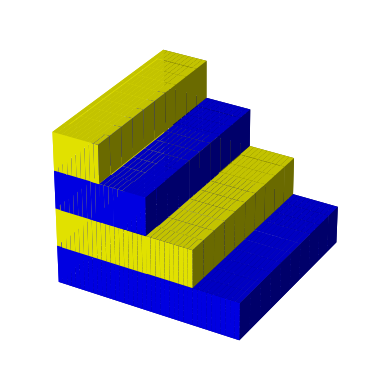

The matplotlib source for this figure:
types = ['A_Si','B_Si','A_Si','B_Si','V','V','V','V','V','V',
         'A_Si','B_Si','A_Si','B_Si','V','V','V','V','V','V',
         'A_Si','B_Si','A_Si','B_Si','V','V','V','V','V','V',
         'A_Si','B_Si','A_Si','B_Si','V','V','V','V','V','V',
         'A_Si','B_Si','A_Si','B_Si','V','V','V','V','V','V',
         'A_Si','B_Si','A_Si','B_Si','V','V','V','V','V','V',
         'A_Si','B_Si','A_Si','B_Si','V','V','V','V','V','V',
         'A_Si','B_Si','A_Si','B_Si','V','V','V','V','V','V',
         'A_Si','B_Si','A_Si','B_Si','V','V','V','V','V','V',
         'A_Si','B_Si','A_Si','B_Si','V','V','V','V','V','V',
         'A_Si','B_Si','A_Si','B_Si','V','V','V','V','V','V',
         'A_Si','B_Si','A_Si','B_Si','V','V','V','V','V','V',
         'A_Si','B_Si','A_Si','B_Si','V','V','V','V','V','V',
         'A_Si','B_Si','A_Si','B_Si','V','V','V','V','V','V',
         'A_Si','B_Si','A_Si','B_Si','V','V','V','V','V','V',
         'A_Si','B_Si','A_Si','B_Si','V','V','V','V','V','V',
         'A_Si','B_Si','A_Si','B_Si','V','V','V','V','V','V',
         'A_Si','B_Si','A_Si','B_Si','V','V','V','V','V','V',
         'A_Si','B_Si','A_Si','B_Si','V','V','V','V','V','V',
         'A_Si','B_Si','A_Si','B_Si','V','V','V','V','V','V',
         'A_Si','B_Si','A_Si','B_Si','V','V','V','V','V','V',
         'A_Si','B_Si','A_Si','B_Si','V','V','V','V','V','V',
         'A_Si','B_Si','A_Si','B_Si','V','V','V','V','V','V',
         'A_Si','B_Si','A_Si','B_Si','V','V','V','V','V','V',
         'A_Si','B_Si','A_Si','B_Si','V','V','V','V','V','V',
         'A_Si','B_Si','A_Si','B_Si','V','V','V','V','V','V',
         'A_Si','B_Si','A_Si','B_Si','V','V','V','V','V','V',
         'A_Si','B_Si','A_Si','B_Si','V','V','V','V','V','V',
         'A_Si','B_Si','A_Si','B_Si','V','V','V','V','V','V',
         'A_Si','B_Si','A_Si','B_Si','V','V','V','V','V','V',
         'A_Si','B_Si','A_Si','B_Si','V','V','V','V','V','V',
         'A_Si','B_Si','A_Si','B_Si','V','V','V','V','V','V',
         'A_Si','B_Si','A_Si','B_Si','V','V','V','V','V','V',
         'A_Si','B_Si','A_Si','B_Si','V','V','V','V','V','V',
         'A_Si','B_Si','A_Si','B_Si','V','V','V','V','V','V',
         'A_Si','B_Si','A_Si','B_Si','V','V','V','V','V','V',
         'A_Si','B_Si','A_Si','B_Si','V','V','V','V','V','V',
         'A_Si','B_Si','A_Si','B_Si','V','V','V','V','V','V',
         'A_Si','B_Si','A_Si','B_Si','V','V','V','V','V','V',
         'A_Si','B_Si','A_Si','B_Si','V','V','V','V','V','V',
         'A_Si','B_Si','A_Si','B_Si','V','V','V','V','V','V',
         'A_Si','B_Si','A_Si','B_Si','V','V','V','V','V','V',
         'A_Si','B_Si','A_Si','B_Si','V','V','V','V','V','V',
         'A_Si','B_Si','A_Si','B_Si','V','V','V','V','V','V',
         'A_Si','B_Si','A_Si','B_Si','V','V','V','V','V','V',
         'A_Si','B_Si','A_Si','B_Si','V','V','V','V','V','V',
         'A_Si','B_Si','A_Si','B_Si','V','V','V','V','V','V',
         'A_Si','B_Si','A_Si','B_Si','V','V','V','V','V','V',
         'A_Si','B_Si','A_Si','B_Si','V','V','V','V','V','V',
         'A_Si','B_Si','A_Si','B_Si','V','V','V','V','V','V',
         'A_Si','B_Si','A_Si','B_Si','V','V','V','V','V','V',
         'A_Si','B_Si','A_Si','B_Si','V','V','V','V','V','V',
         'A_Si','B_Si','A_Si','B_Si','V','V','V','V','V','V',
         'A_Si','B_Si','A_Si','B_Si','V','V','V','V','V','V',
         'A_Si','B_Si','A_Si','B_Si','V','V','V','V','V','V',
         'A_Si','B_Si','A_Si','B_Si','V','V','V','V','V','V',
         'A_Si','B_Si','A_Si','B_Si','V','V','V','V','V','V',
         'A_Si','B_Si','A_Si','B_Si','V','V','V','V','V','V',
         'A_Si','B_Si','A_Si','B_Si','V','V','V','V','V','V',
         'A_Si','B_Si','A_Si','B_Si','V','V','V','V','V','V',
         'A_Si','B_Si','A_Si','B_Si','V','V','V','V','V','V',
         'A_Si','B_Si','A_Si','B_Si','V','V','V','V','V','V',
         'A_Si','B_Si','A_Si','B_Si','V','V','V','V','V','V',
         'A_Si','B_Si','A_Si','B_Si','V','V','V','V','V','V',
         'A_Si','B_Si','A_Si','B_Si','V','V','V','V','V','V',
         'A_Si','B_Si','A_Si','B_Si','V','V','V','V','V','V',
         'A_Si','B_Si','A_Si','B_Si','V','V','V','V','V','V',
         'A_Si','B_Si','A_Si','B_Si','V','V','V','V','V','V',
         'A_Si','B_Si','A_Si','B_Si','V','V','V','V','V','V',
         'A_Si','B_Si','A_Si','B_Si','V','V','V','V','V','V',
         'A_Si','B_Si','A_Si','B_Si','V','V','V','V','V','V',
         'A_Si','B_Si','A_Si','B_Si','V','V','V','V','V','V',
         'A_Si','B_Si','A_Si','B_Si','V','V','V','V','V','V',
         'A_Si','B_Si','A_Si','B_Si','V','V','V','V','V','V',
         'A_Si','B_Si','A_Si','B_Si','V','V','V','V','V','V',
         'A_Si','B_Si','A_Si','B_Si','V','V','V','V','V','V',
         'A_Si','B_Si','A_Si','B_Si','V','V','V','V','V','V',
         'A_Si','B_Si','A_Si','B_Si','V','V','V','V','V','V',
         'A_Si','B_Si','A_Si','B_Si','V','V','V','V','V','V',
         'A_Si','B_Si','A_Si','B_Si','V','V','V','V','V','V',
         'A_Si','B_Si','A_Si','B_Si','V','V','V','V','V','V',
         'A_Si','B_Si','A_Si','B_Si','V','V','V','V','V','V',
         'A_Si','B_Si','A_Si','B_Si','V','V','V','V','V','V',
         'A_Si','B_Si','A_Si','B_Si','V','V','V','V','V','V',
         'A_Si','B_Si','A_Si','B_Si','V','V','V','V','V','V',
         'A_Si','B_Si','A_Si','B_Si','V','V','V','V','V','V',
         'A_Si','B_Si','A_Si','B_Si','V','V','V','V','V','V',
         'A_Si','B_Si','A_Si','B_Si','V','V','V','V','V','V',
         'A_Si','B_Si','A_Si','B_Si','V','V','V','V','V','V',
         'A_Si','B_Si','A_Si','B_Si','V','V','V','V','V','V',
         'A_Si','B_Si','A_Si','B_Si','V','V','V','V','V','V',
         'A_Si','B_Si','A_Si','B_Si','V','V','V','V','V','V',
         'A_Si','B_Si','A_Si','B_Si','V','V','V','V','V','V',
         'A_Si','B_Si','A_Si','B_Si','V','V','V','V','V','V',
         'A_Si','B_Si','A_Si','B_Si','V','V','V','V','V','V',
         'A_Si','B_Si','A_Si','B_Si','V','V','V','V','V','V',
         'A_Si','B_Si','A_Si','B_Si','V','V','V','V','V','V',
         'A_Si','B_Si','A_Si','B_Si','V','V','V','V','V','V',
         'A_Si','B_Si','A_Si','B_Si','V','V','V','V','V','V',
         'A_Si','B_Si','A_Si','B_Si','V','V','V','V','V','V',
         'A_Si','B_Si','A_Si','V','V','V','V','V','V','V','A_Si',
         'B_Si','A_Si','V','V','V','V','V','V','V','A_Si','B_Si',
         'A_Si','V','V','V','V','V','V','V','A_Si','B_Si','A_Si',
         'V','V','V','V','V','V','V','A_Si','B_Si','A_Si','V',
         'V','V','V','V','V','V','A_Si','B_Si','A_Si','V','V',
         'V','V','V','V','V','A_Si','B_Si','A_Si','V','V','V',
         'V','V','V','V','A_Si','B_Si','A_Si','V','V','V','V',
         'V','V','V','A_Si','B_Si','A_Si','V','V','V','V','V',
         'V','V','A_Si','B_Si','A_Si','V','V','V','V','V','V',
         'V','A_Si','B_Si','A_Si','V','V','V','V','V','V','V',
         'A_Si','B_Si','A_Si','V','V','V','V','V','V','V','A_Si',
         'B_Si','A_Si','V','V','V','V','V','V','V','A_Si','B_Si',
         'A_Si','V','V','V','V','V','V','V','A_Si','B_Si','A_Si',
         'V','V','V','V','V','V','V','A_Si','B_Si','A_Si','V',
         'V','V','V','V','V','V','A_Si','B_Si','A_Si','V','V',
         'V','V','V','V','V','A_Si','B_Si','A_Si','V','V','V',
         'V','V','V','V','A_Si','B_Si','A_Si','V','V','V','V',
         'V','V','V','A_Si','B_Si','A_Si','V','V','V','V','V',
         'V','V','A_Si','B_Si','A_Si','V','V','V','V','V','V',
         'V','A_Si','B_Si','A_Si','V','V','V','V','V','V','V',
         'A_Si','B_Si','A_Si','V','V','V','V','V','V','V','A_Si',
         'B_Si','A_Si','V','V','V','V','V','V','V','A_Si','B_Si',
         'A_Si','V','V','V','V','V','V','V','A_Si','B_Si','A_Si',
         'V','V','V','V','V','V','V','A_Si','B_Si','A_Si','V',
         'V','V','V','V','V','V','A_Si','B_Si','A_Si','V','V',
         'V','V','V','V','V','A_Si','B_Si','A_Si','V','V','V',
         'V','V','V','V','A_Si','B_Si','A_Si','V','V','V','V',
         'V','V','V','A_Si','B_Si','A_Si','V','V','V','V','V',
         'V','V','A_Si','B_Si','A_Si','V','V','V','V','V','V',
         'V','A_Si','B_Si','A_Si','V','V','V','V','V','V','V',
         'A_Si','B_Si','A_Si','V','V','V','V','V','V','V','A_Si',
         'B_Si','A_Si','V','V','V','V','V','V','V','A_Si','B_Si',
         'A_Si','V','V','V','V','V','V','V','A_Si','B_Si','A_Si',
         'V','V','V','V','V','V','V','A_Si','B_Si','A_Si','V',
         'V','V','V','V','V','V','A_Si','B_Si','A_Si','V','V',
         'V','V','V','V','V','A_Si','B_Si','A_Si','V','V','V',
         'V','V','V','V','A_Si','B_Si','A_Si','V','V','V','V',
         'V','V','V','A_Si','B_Si','A_Si','V','V','V','V','V',
         'V','V','A_Si','B_Si','A_Si','V','V','V','V','V','V',
         'V','A_Si','B_Si','A_Si','V','V','V','V','V','V','V',
         'A_Si','B_Si','A_Si','V','V','V','V','V','V','V','A_Si',
         'B_Si','A_Si','V','V','V','V','V','V','V','A_Si','B_Si',
         'A_Si','V','V','V','V','V','V','V','A_Si','B_Si','A_Si',
         'V','V','V','V','V','V','V','A_Si','B_Si','A_Si','V',
         'V','V','V','V','V','V','A_Si','B_Si','A_Si','V','V',
         'V','V','V','V','V','A_Si','B_Si','A_Si','V','V','V',
         'V','V','V','V','A_Si','B_Si','A_Si','V','V','V','V',
         'V','V','V','A_Si','B_Si','A_Si','V','V','V','V','V',
         'V','V','A_Si','B_Si','A_Si','V','V','V','V','V','V',
         'V','A_Si','B_Si','A_Si','V','V','V','V','V','V','V',
         'A_Si','B_Si','A_Si','V','V','V','V','V','V','V','A_Si',
         'B_Si','A_Si','V','V','V','V','V','V','V','A_Si','B_Si',
         'A_Si','V','V','V','V','V','V','V','A_Si','B_Si','A_Si',
         'V','V','V','V','V','V','V','A_Si','B_Si','A_Si','V',
         'V','V','V','V','V','V','A_Si','B_Si','A_Si','V','V',
         'V','V','V','V','V','A_Si','B_Si','A_Si','V','V','V',
         'V','V','V','V','A_Si','B_Si','A_Si','V','V','V','V',
         'V','V','V','A_Si','B_Si','A_Si','V','V','V','V','V',
         'V','V','A_Si','B_Si','A_Si','V','V','V','V','V','V',
         'V','A_Si','B_Si','A_Si','V','V','V','V','V','V','V',
         'A_Si','B_Si','A_Si','V','V','V','V','V','V','V','A_Si',
         'B_Si','A_Si','V','V','V','V','V','V','V','A_Si','B_Si',
         'A_Si','V','V','V','V','V','V','V','A_Si','B_Si','A_Si',
         'V','V','V','V','V','V','V','A_Si','B_Si','A_Si','V',
         'V','V','V','V','V','V','A_Si','B_Si','A_Si','V','V',
         'V','V','V','V','V','A_Si','B_Si','A_Si','V','V','V',
         'V','V','V','V','A_Si','B_Si','A_Si','V','V','V','V',
         'V','V','V','A_Si','B_Si','A_Si','V','V','V','V','V',
         'V','V','A_Si','B_Si','A_Si','V','V','V','V','V','V',
         'V','A_Si','B_Si','A_Si','V','V','V','V','V','V','V',
         'A_Si','B_Si','A_Si','V','V','V','V','V','V','V','A_Si',
         'B_Si','A_Si','V','V','V','V','V','V','V','A_Si','B_Si',
         'A_Si','V','V','V','V','V','V','V','A_Si','B_Si','A_Si',
         'V','V','V','V','V','V','V','A_Si','B_Si','A_Si','V',
         'V','V','V','V','V','V','A_Si','B_Si','A_Si','V','V',
         'V','V','V','V','V','A_Si','B_Si','A_Si','V','V','V',
         'V','V','V','V','A_Si','B_Si','A_Si','V','V','V','V',
         'V','V','V','A_Si','B_Si','A_Si','V','V','V','V','V',
         'V','V','A_Si','B_Si','A_Si','V','V','V','V','V','V',
         'V','A_Si','B_Si','A_Si','V','V','V','V','V','V','V',
         'A_Si','B_Si','A_Si','V','V','V','V','V','V','V','A_Si',
         'B_Si','A_Si','V','V','V','V','V','V','V','A_Si','B_Si',
         'A_Si','V','V','V','V','V','V','V','A_Si','B_Si','A_Si',
         'V','V','V','V','V','V','V','A_Si','B_Si','A_Si','V',
         'V','V','V','V','V','V','A_Si','B_Si','A_Si','V','V',
         'V','V','V','V','V','A_Si','B_Si','A_Si','V','V','V',
         'V','V','V','V','A_Si','B_Si','A_Si','V','V','V','V',
         'V','V','V','A_Si','B_Si','A_Si','V','V','V','V','V',
         'V','V','A_Si','B_Si','A_Si','V','V','V','V','V','V',
         'V','A_Si','B_Si','A_Si','V','V','V','V','V','V','V',
         'A_Si','B_Si','A_Si','V','V','V','V','V','V','V','A_Si',
         'B_Si','V','V','V','V','V','V','V','V','A_Si','B_Si',
         'V','V','V','V','V','V','V','V','A_Si','B_Si','V','V',
         'V','V','V','V','V','V','A_Si','B_Si','V','V','V','V',
         'V','V','V','V','A_Si','B_Si','V','V','V','V','V','V',
         'V','V','A_Si','B_Si','V','V','V','V','V','V','V','V',
         'A_Si','B_Si','V','V','V','V','V','V','V','V','A_Si',
         'B_Si','V','V','V','V','V','V','V','V','A_Si','B_Si',
         'V','V','V','V','V','V','V','V','A_Si','B_Si','V','V',
         'V','V','V','V','V','V','A_Si','B_Si','V','V','V','V',
         'V','V','V','V','A_Si','B_Si','V','V','V','V','V','V',
         'V','V','A_Si','B_Si','V','V','V','V','V','V','V','V',
         'A_Si','B_Si','V','V','V','V','V','V','V','V','A_Si',
         'B_Si','V','V','V','V','V','V','V','V','A_Si','B_Si',
         'V','V','V','V','V','V','V','V','A_Si','B_Si','V','V',
         'V','V','V','V','V','V','A_Si','B_Si','V','V','V','V',
         'V','V','V','V','A_Si','B_Si','V','V','V','V','V','V',
         'V','V','A_Si','B_Si','V','V','V','V','V','V','V','V',
         'A_Si','B_Si','V','V','V','V','V','V','V','V','A_Si',
         'B_Si','V','V','V','V','V','V','V','V','A_Si','B_Si',
         'V','V','V','V','V','V','V','V','A_Si','B_Si','V','V',
         'V','V','V','V','V','V','A_Si','B_Si','V','V','V','V',
         'V','V','V','V','A_Si','B_Si','V','V','V','V','V','V',
         'V','V','A_Si','B_Si','V','V','V','V','V','V','V','V',
         'A_Si','B_Si','V','V','V','V','V','V','V','V','A_Si',
         'B_Si','V','V','V','V','V','V','V','V','A_Si','B_Si',
         'V','V','V','V','V','V','V','V','A_Si','B_Si','V','V',
         'V','V','V','V','V','V','A_Si','B_Si','V','V','V','V',
         'V','V','V','V','A_Si','B_Si','V','V','V','V','V','V',
         'V','V','A_Si','B_Si','V','V','V','V','V','V','V','V',
         'A_Si','B_Si','V','V','V','V','V','V','V','V','A_Si',
         'B_Si','V','V','V','V','V','V','V','V','A_Si','B_Si',
         'V','V','V','V','V','V','V','V','A_Si','B_Si','V','V',
         'V','V','V','V','V','V','A_Si','B_Si','V','V','V','V',
         'V','V','V','V','A_Si','B_Si','V','V','V','V','V','V',
         'V','V','A_Si','B_Si','V','V','V','V','V','V','V','V',
         'A_Si','B_Si','V','V','V','V','V','V','V','V','A_Si',
         'B_Si','V','V','V','V','V','V','V','V','A_Si','B_Si',
         'V','V','V','V','V','V','V','V','A_Si','B_Si','V','V',
         'V','V','V','V','V','V','A_Si','B_Si','V','V','V','V',
         'V','V','V','V','A_Si','B_Si','V','V','V','V','V','V',
         'V','V','A_Si','B_Si','V','V','V','V','V','V','V','V',
         'A_Si','B_Si','V','V','V','V','V','V','V','V','A_Si',
         'B_Si','V','V','V','V','V','V','V','V','A_Si','B_Si',
         'V','V','V','V','V','V','V','V','A_Si','B_Si','V','V',
         'V','V','V','V','V','V','A_Si','B_Si','V','V','V','V',
         'V','V','V','V','A_Si','B_Si','V','V','V','V','V','V',
         'V','V','A_Si','B_Si','V','V','V','V','V','V','V','V',
         'A_Si','B_Si','V','V','V','V','V','V','V','V','A_Si',
         'B_Si','V','V','V','V','V','V','V','V','A_Si','B_Si',
         'V','V','V','V','V','V','V','V','A_Si','B_Si','V','V',
         'V','V','V','V','V','V','A_Si','B_Si','V','V','V','V',
         'V','V','V','V','A_Si','B_Si','V','V','V','V','V','V',
         'V','V','A_Si','B_Si','V','V','V','V','V','V','V','V',
         'A_Si','B_Si','V','V','V','V','V','V','V','V','A_Si',
         'B_Si','V','V','V','V','V','V','V','V','A_Si','B_Si',
         'V','V','V','V','V','V','V','V','A_Si','B_Si','V','V',
         'V','V','V','V','V','V','A_Si','B_Si','V','V','V','V',
         'V','V','V','V','A_Si','B_Si','V','V','V','V','V','V',
         'V','V','A_Si','B_Si','V','V','V','V','V','V','V','V',
         'A_Si','B_Si','V','V','V','V','V','V','V','V','A_Si',
         'B_Si','V','V','V','V','V','V','V','V','A_Si','B_Si',
         'V','V','V','V','V','V','V','V','A_Si','B_Si','V','V',
         'V','V','V','V','V','V','A_Si','B_Si','V','V','V','V',
         'V','V','V','V','A_Si','B_Si','V','V','V','V','V','V',
         'V','V','A_Si','B_Si','V','V','V','V','V','V','V','V',
         'A_Si','B_Si','V','V','V','V','V','V','V','V','A_Si',
         'B_Si','V','V','V','V','V','V','V','V','A_Si','B_Si',
         'V','V','V','V','V','V','V','V','A_Si','B_Si','V','V',
         'V','V','V','V','V','V','A_Si','B_Si','V','V','V','V',
         'V','V','V','V','A_Si','B_Si','V','V','V','V','V','V',
         'V','V','A_Si','B_Si','V','V','V','V','V','V','V','V',
         'A_Si','B_Si','V','V','V','V','V','V','V','V','A_Si',
         'B_Si','V','V','V','V','V','V','V','V','A_Si','B_Si',
         'V','V','V','V','V','V','V','V','A_Si','B_Si','V','V',
         'V','V','V','V','V','V','A_Si','B_Si','V','V','V','V',
         'V','V','V','V','A_Si','B_Si','V','V','V','V','V','V',
         'V','V','A_Si','B_Si','V','V','V','V','V','V','V','V',
         'A_Si','B_Si','V','V','V','V','V','V','V','V','A_Si',
         'B_Si','V','V','V','V','V','V','V','V','A_Si','B_Si',
         'V','V','V','V','V','V','V','V','A_Si','B_Si','V','V',
         'V','V','V','V','V','V','A_Si','B_Si','V','V','V','V',
         'V','V','V','V','A_Si','B_Si','V','V','V','V','V','V',
         'V','V','A_Si','B_Si','V','V','V','V','V','V','V','V',
         'A_Si','B_Si','V','V','V','V','V','V','V','V','A_Si',
         'B_Si','V','V','V','V','V','V','V','V','A_Si','B_Si',
         'V','V','V','V','V','V','V','V','A_Si','V','V','V',
         'V','V','V','V','V','V','A_Si','V','V','V','V','V',
         'V','V','V','V','A_Si','V','V','V','V','V','V','V',
         'V','V','A_Si','V','V','V','V','V','V','V','V','V',
         'A_Si','V','V','V','V','V','V','V','V','V','A_Si','V',
         'V','V','V','V','V','V','V','V','A_Si','V','V','V',
         'V','V','V','V','V','V','A_Si','V','V','V','V','V',
         'V','V','V','V','A_Si','V','V','V','V','V','V','V',
         'V','V','A_Si','V','V','V','V','V','V','V','V','V',
         'A_Si','V','V','V','V','V','V','V','V','V','A_Si','V',
         'V','V','V','V','V','V','V','V','A_Si','V','V','V',
         'V','V','V','V','V','V','A_Si','V','V','V','V','V',
         'V','V','V','V','A_Si','V','V','V','V','V','V','V',
         'V','V','A_Si','V','V','V','V','V','V','V','V','V',
         'A_Si','V','V','V','V','V','V','V','V','V','A_Si','V',
         'V','V','V','V','V','V','V','V','A_Si','V','V','V',
         'V','V','V','V','V','V','A_Si','V','V','V','V','V',
         'V','V','V','V','A_Si','V','V','V','V','V','V','V',
         'V','V','A_Si','V','V','V','V','V','V','V','V','V',
         'A_Si','V','V','V','V','V','V','V','V','V','A_Si','V',
         'V','V','V','V','V','V','V','V','A_Si','V','V','V',
         'V','V','V','V','V','V','A_Si','V','V','V','V','V',
         'V','V','V','V','A_Si','V','V','V','V','V','V','V',
         'V','V','A_Si','V','V','V','V','V','V','V','V','V',
         'A_Si','V','V','V','V','V','V','V','V','V','A_Si','V',
         'V','V','V','V','V','V','V','V','A_Si','V','V','V',
         'V','V','V','V','V','V','A_Si','V','V','V','V','V',
         'V','V','V','V','A_Si','V','V','V','V','V','V','V',
         'V','V','A_Si','V','V','V','V','V','V','V','V','V',
         'A_Si','V','V','V','V','V','V','V','V','V','A_Si','V',
         'V','V','V','V','V','V','V','V','A_Si','V','V','V',
         'V','V','V','V','V','V','A_Si','V','V','V','V','V',
         'V','V','V','V','A_Si','V','V','V','V','V','V','V',
         'V','V','A_Si','V','V','V','V','V','V','V','V','V',
         'A_Si','V','V','V','V','V','V','V','V','V','A_Si','V',
         'V','V','V','V','V','V','V','V','A_Si','V','V','V',
         'V','V','V','V','V','V','A_Si','V','V','V','V','V',
         'V','V','V','V','A_Si','V','V','V','V','V','V','V',
         'V','V','A_Si','V','V','V','V','V','V','V','V','V',
         'A_Si','V','V','V','V','V','V','V','V','V','A_Si','V',
         'V','V','V','V','V','V','V','V','A_Si','V','V','V',
         'V','V','V','V','V','V','A_Si','V','V','V','V','V',
         'V','V','V','V','A_Si','V','V','V','V','V','V','V',
         'V','V','A_Si','V','V','V','V','V','V','V','V','V',
         'A_Si','V','V','V','V','V','V','V','V','V','A_Si','V',
         'V','V','V','V','V','V','V','V','A_Si','V','V','V',
         'V','V','V','V','V','V','A_Si','V','V','V','V','V',
         'V','V','V','V','A_Si','V','V','V','V','V','V','V',
         'V','V','A_Si','V','V','V','V','V','V','V','V','V',
         'A_Si','V','V','V','V','V','V','V','V','V','A_Si','V',
         'V','V','V','V','V','V','V','V','A_Si','V','V','V',
         'V','V','V','V','V','V','A_Si','V','V','V','V','V',
         'V','V','V','V','A_Si','V','V','V','V','V','V','V',
         'V','V','A_Si','V','V','V','V','V','V','V','V','V',
         'A_Si','V','V','V','V','V','V','V','V','V','A_Si','V',
         'V','V','V','V','V','V','V','V','A_Si','V','V','V',
         'V','V','V','V','V','V','A_Si','V','V','V','V','V',
         'V','V','V','V','A_Si','V','V','V','V','V','V','V',
         'V','V','A_Si','V','V','V','V','V','V','V','V','V',
         'A_Si','V','V','V','V','V','V','V','V','V','A_Si','V',
         'V','V','V','V','V','V','V','V','A_Si','V','V','V',
         'V','V','V','V','V','V','A_Si','V','V','V','V','V',
         'V','V','V','V','A_Si','V','V','V','V','V','V','V',
         'V','V','A_Si','V','V','V','V','V','V','V','V','V',
         'A_Si','V','V','V','V','V','V','V','V','V','A_Si','V',
         'V','V','V','V','V','V','V','V','A_Si','V','V','V',
         'V','V','V','V','V','V','A_Si','V','V','V','V','V',
         'V','V','V','V','A_Si','V','V','V','V','V','V','V',
         'V','V','A_Si','V','V','V','V','V','V','V','V','V',
         'A_Si','V','V','V','V','V','V','V','V','V','A_Si','V',
         'V','V','V','V','V','V','V','V','A_Si','V','V','V',
         'V','V','V','V','V','V','A_Si','V','V','V','V','V',
         'V','V','V','V','A_Si','V','V','V','V','V','V','V',
         'V','V','A_Si','V','V','V','V','V','V','V','V','V',
         'A_Si','V','V','V','V','V','V','V','V','V','A_Si','V',
         'V','V','V','V','V','V','V','V','A_Si','V','V','V',
         'V','V','V','V','V','V','A_Si','V','V','V','V','V',
         'V','V','V','V','A_Si','V','V','V','V','V','V','V',
         'V','V','A_Si','V','V','V','V','V','V','V','V','V',
         'A_Si','V','V','V','V','V','V','V','V','V','A_Si','V',
         'V','V','V','V','V','V','V','V','A_Si','V','V','V',
         'V','V','V','V','V','V','A_Si','V','V','V','V','V',
         'V','V','V','V','A_Si','V','V','V','V','V','V','V',
         'V','V','A_Si','V','V','V','V','V','V','V','V','V']

# Import libraries
import matplotlib.pyplot as plt
from mpl_toolkits.mplot3d import Axes3D
import numpy as np

####################
#    Image size    #
####################

X = 40
Y = 10
Z = 10

####################

ax = plt.axes(projection='3d')

void = np.full((X, Y, Z), False)
A_Si = np.full((X, Y, Z), False)
B_Si = np.full((X, Y, Z), False)

for x in range(X):
    for y in range(Y):
        for z in range(Z):
            if types[(Y*Z) * x + (Z) * y + (1) * z] == "A_Si":
                A_Si[x][y][z] = True
            if types[(Y*Z) * x + (Z) * y + (1) * z] == "B_Si":
                B_Si[x][y][z] = True

#combine the objects into a single boolean array
voxelarray = A_Si | B_Si         

colors = np.empty(voxelarray.shape, dtype=object)
#colors[void] = '#FF000000' # == transparent
colors[A_Si] = 'blue'
colors[B_Si] = 'yellow'

# turn off/on axis
plt.axis('off')
ax.voxels(voxelarray, facecolors=colors, edgecolor='#FF000000')
